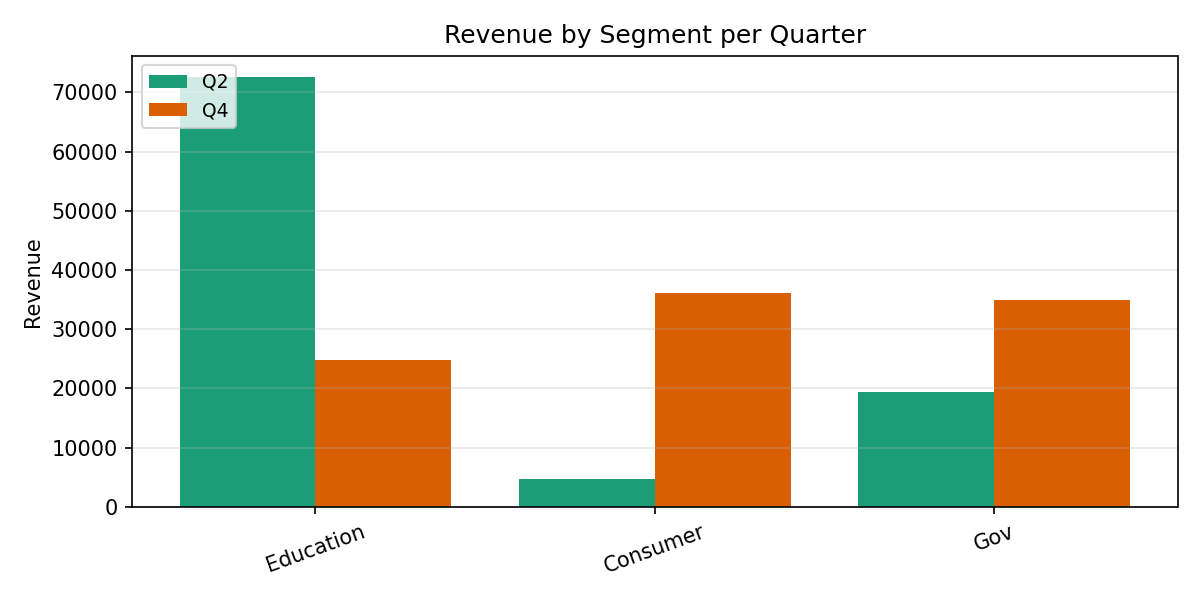

Values plotted in this chart, from the file beside it:
Category, Q2, Q4
Education, 72512, 24878
Consumer, 4635, 36190
Gov, 19485, 34920
